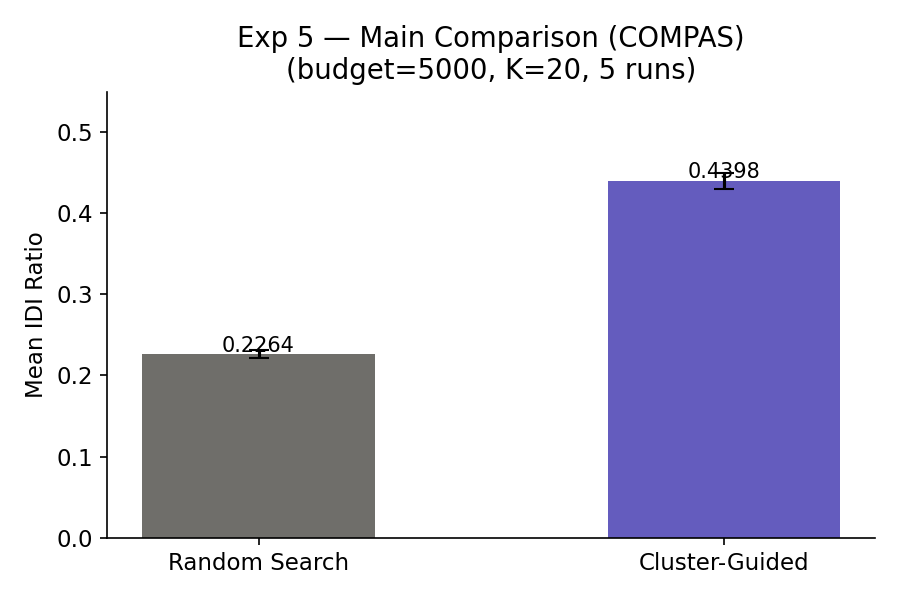

Values plotted in this chart, from the file beside it:
run, method, idi_ratio
1, Random Search, 0.2178
1, Cluster-Guided, 0.4396
2, Random Search, 0.2284
2, Cluster-Guided, 0.4574
3, Random Search, 0.2254
3, Cluster-Guided, 0.4392
4, Random Search, 0.227
4, Cluster-Guided, 0.4278
5, Random Search, 0.2332
5, Cluster-Guided, 0.4352
